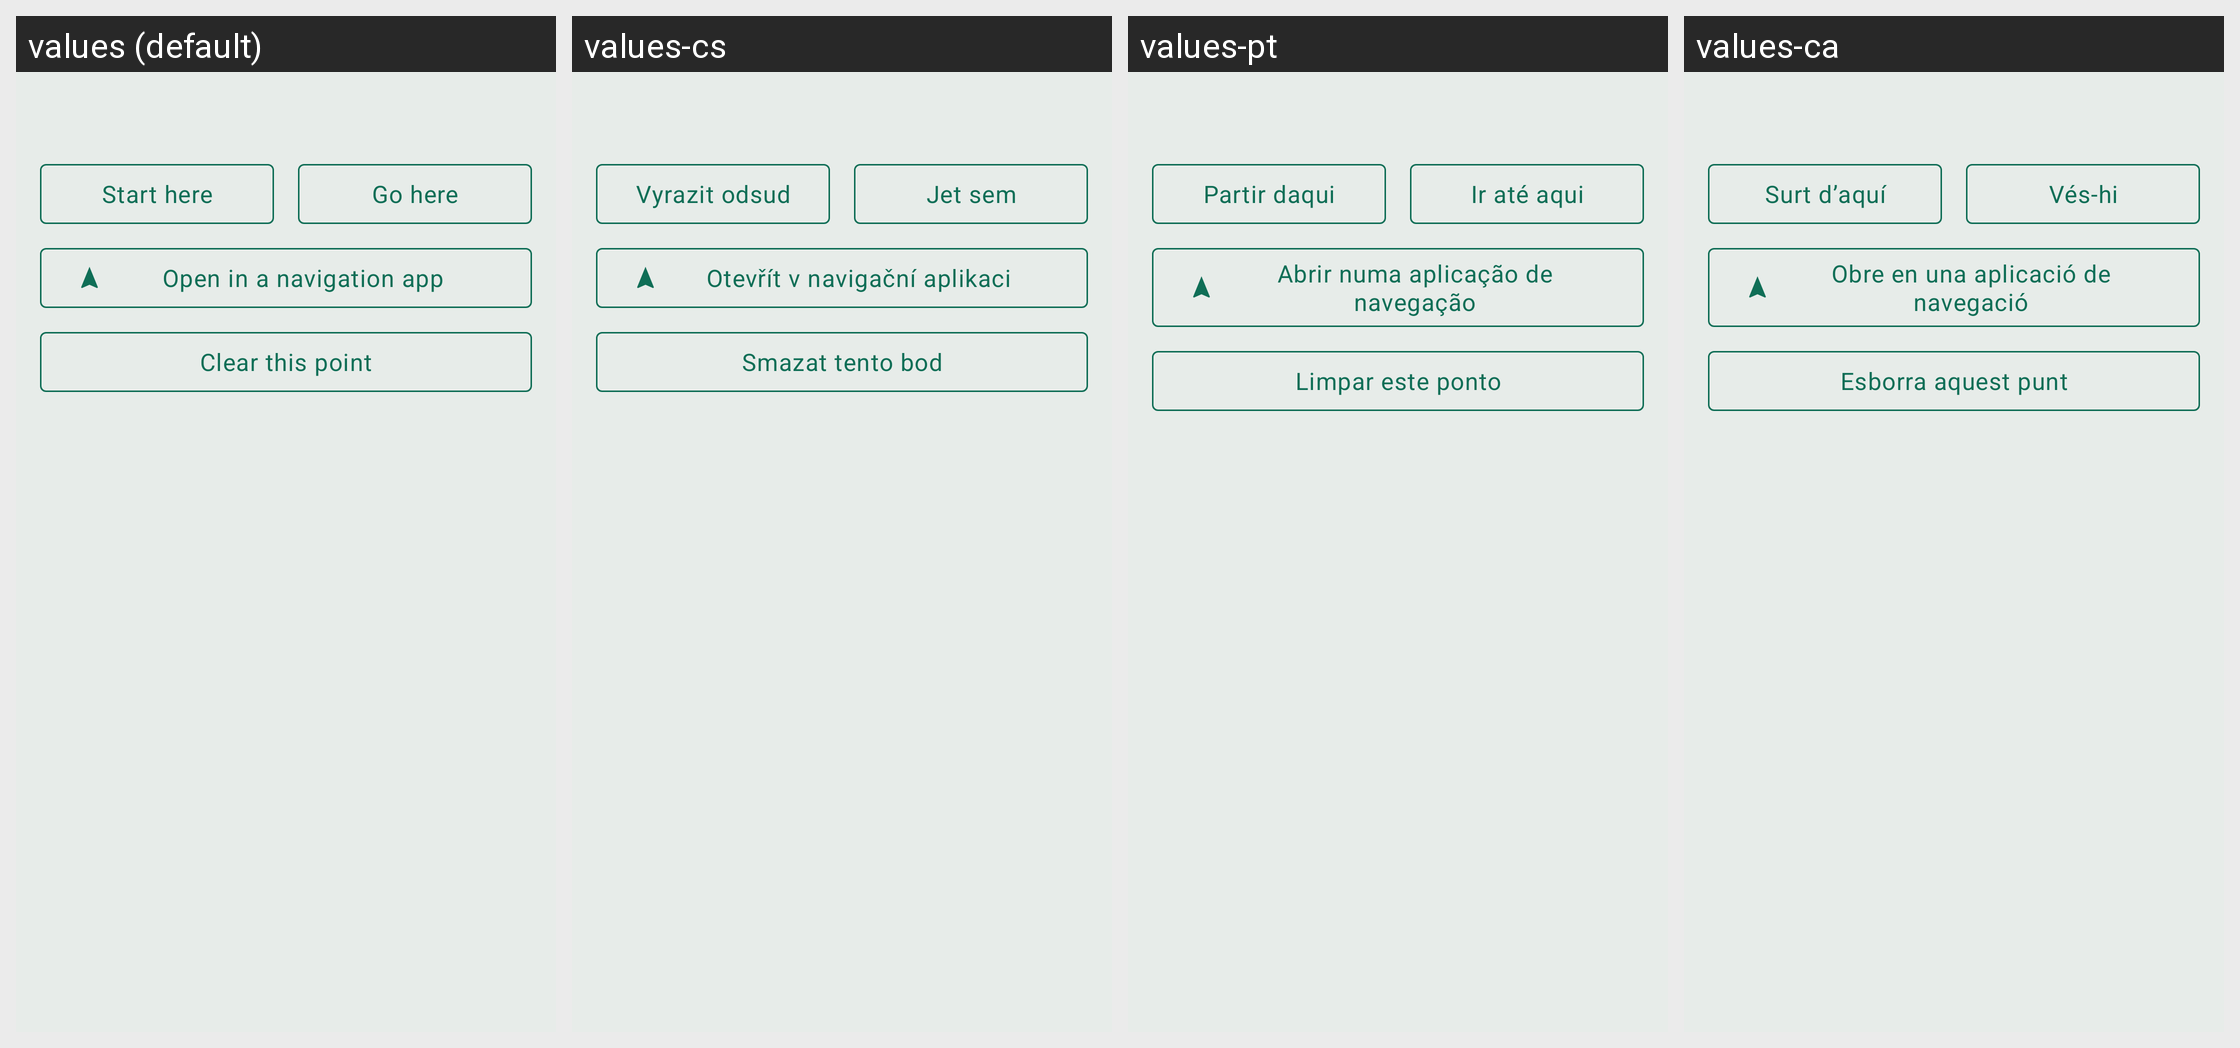

For this localized Android screen grid, give each drawn string resource with its value in every locale shown.
Android screen res/layout/sheet_place_detail.xml rendered under 4 locales, left to right: values (default), values-cs, values-pt, values-ca. Device: Nexus 5 (rendered at 1080×1920; each locale shown at half size, 540×960, under a caption strip naming it); theme Theme.RoueLibre.
Other locales in the repository, not shown: values-ar, values-bs, values-da, values-de, values-el, values-en, values-es, values-eu, values-fi, values-fr, values-gl, values-hr, values-hu, values-it, values-ja, values-lt, values-lv, values-nb, values-nl, values-pl, values-ro, values-sk, values-sl, values-sq, values-sr, values-sv, values-tr, values-zh.
Strings drawn on this screen, with the default value and each locale's value (text and hints the layout hard-codes, and strings that could not be matched under every locale, appear in the picture but are not listed):

station_as_origin
  values: Start here
  values-cs: Vyrazit odsud
  values-pt: Partir daqui
  values-ca: Surt d’aquí

station_as_destination
  values: Go here
  values-cs: Jet sem
  values-pt: Ir até aqui
  values-ca: Vés-hi

station_open_in_navigation
  values: Open in a navigation app
  values-cs: Otevřít v navigační aplikaci
  values-pt: Abrir numa aplicação de navegação
  values-ca: Obre en una aplicació de navegació

place_clear
  values: Clear this point
  values-cs: Smazat tento bod
  values-pt: Limpar este ponto
  values-ca: Esborra aquest punt
